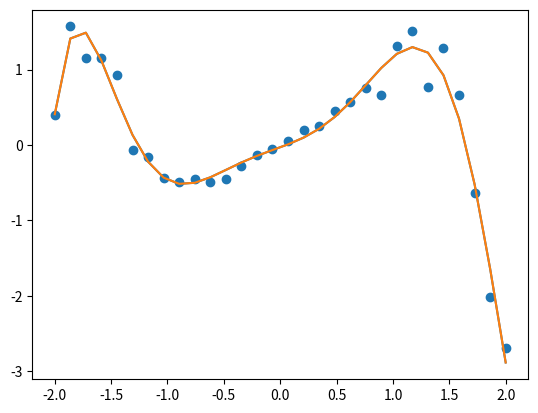

This chart was generated by the following Python code:
import numpy as np

def qr_solve(x,b,deg):
    A = polynomial_this(x,deg)
    Q,R=np.linalg.qr(A)
    QTB = Q.T.dot(b)
    for i in range(deg-1,0,-1):    #Backpropagation
        for j in range(i-1,-1,-1):
            coef      = R[j][i]/R[i][i]
            R[j,:]   -= coef*R[i,:]
            QTB[j,:] -= coef*QTB[i,:]
    beta = QTB[:,0]/R.diagonal()
    
    return A.dot(beta)

def cholesky(A): #Cholesky Factorisation
    L = np.zeros(A.shape)
    D = np.zeros(A.shape)

    for i in range(A.shape[0]):
        L[:,i] = A[:,i]/A[i,i]
        D[i,i] = A[i,i]
        A = A-(D[i,i]*np.c_[L[:,i]].dot(np.c_[L[:,i]].T))
    Droot = np.sqrt(D)
    R = L.dot(Droot)
    return R

def cholesky_solve(x,b,deg):
    A = polynomial_this(x,deg)
    R = cholesky(A.T.dot(A))
    Rt = R.T
    beta_temp = np.zeros(deg)
    ATb = A.T.dot(b)

    for i in range(len(beta_temp)): #foreward propagation
        beta_temp[i] = ATb[i]
        for j in range(i):
            beta_temp[i]-=R[i,j]*beta_temp[j]
        beta_temp[i] /= R[i,i]
    beta = np.zeros(deg)
    
    for i in reversed(range(len(beta_temp))): # backwardpropagation
        beta[i] = beta_temp[i]
        for j in (range(i+1,len(beta_temp))):
            beta[i]=beta[i]-Rt[i,j]*beta[j]
        beta[i] =beta[i] / Rt[i,i]
    
    return A.dot(beta)
    
def polynomial_this(x,n):
    X = np.c_[np.ones(len(x))]
    for i in range(1,n):
        X = np.c_[X,x**(i)]
    return X

n = 30
deg = 8
start = -2;
stop = 2;
x = np.linspace(start,stop,n);
eps = 1;
r = np.random.rand(1,n) * eps;
b   = (x*(np.cos(r+0.5*x**3)+np.sin(0.5*x**3))).T; 


approx = qr_solve(x,b,deg)

thommas = cholesky_solve(x,b,deg)

b2  = (4*x**5 - 5*x**4 - 20*x**3 + 10*x**2 + 40*x + 10 + r).T


import matplotlib.pyplot as plt
plt.scatter(x,b)
plt.plot(x,thommas,x,approx)
plt.show()
